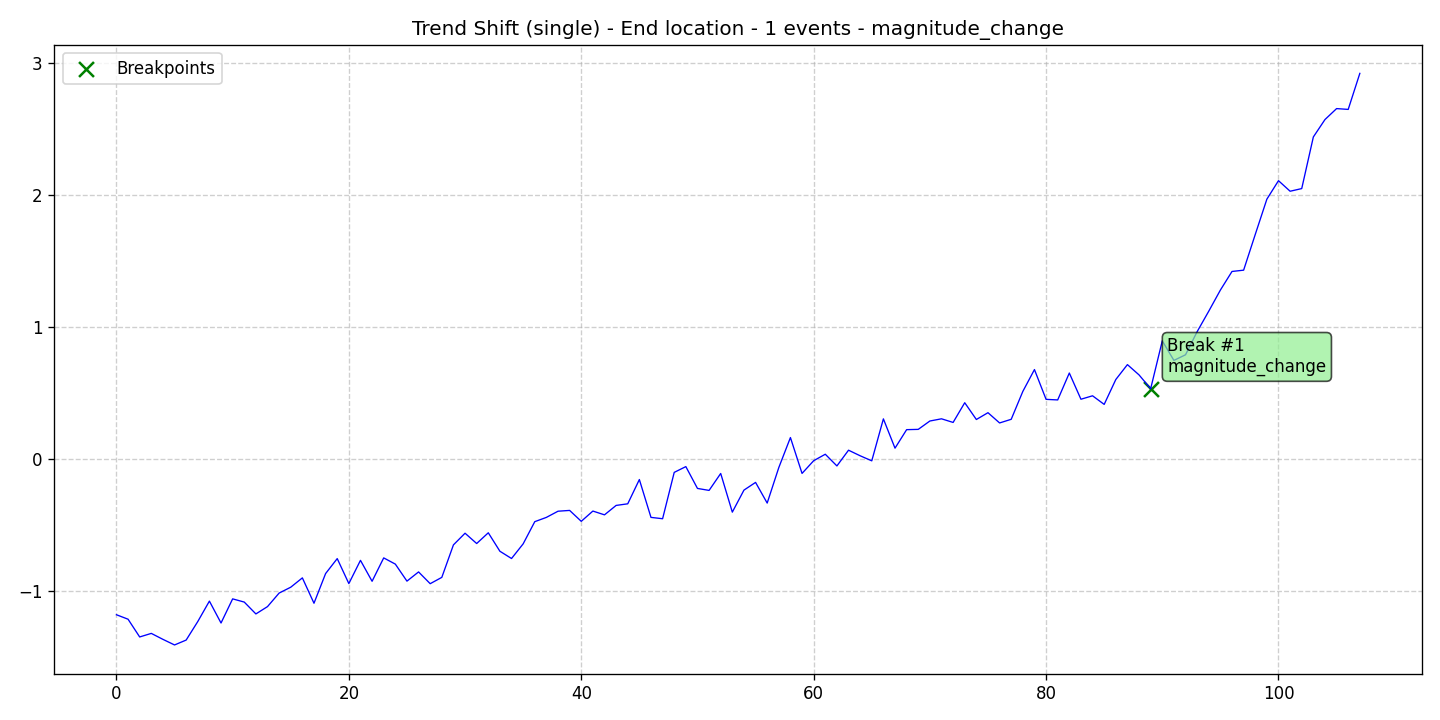

Data behind this chart, as committed beside it:
data, stationary, det_lin_up, det_lin_down, det_quad, det_cubic, det_exp, det_damped, stoc_trend, volatility, single_seas, multiple_seas, point_anom_single, point_anom_multi, collect_anom, context_anom, mean_shift, var_shift, trend_shift, date, is_break, is_anomaly, is_multi, location_beginning
-1.179, 0, 0, 0, 0, 0, 0, 0, 0, 0, 0, 0, 0, 0, 0, 0, 0, 0, 1, 2020-01-01, 0, 0, 0, 0
-1.213, 0, 0, 0, 0, 0, 0, 0, 0, 0, 0, 0, 0, 0, 0, 0, 0, 0, 1, 2020-01-02, 0, 0, 0, 0
-1.347, 0, 0, 0, 0, 0, 0, 0, 0, 0, 0, 0, 0, 0, 0, 0, 0, 0, 1, 2020-01-03, 0, 0, 0, 0
-1.32, 0, 0, 0, 0, 0, 0, 0, 0, 0, 0, 0, 0, 0, 0, 0, 0, 0, 1, 2020-01-04, 0, 0, 0, 0
-1.365, 0, 0, 0, 0, 0, 0, 0, 0, 0, 0, 0, 0, 0, 0, 0, 0, 0, 1, 2020-01-05, 0, 0, 0, 0
-1.408, 0, 0, 0, 0, 0, 0, 0, 0, 0, 0, 0, 0, 0, 0, 0, 0, 0, 1, 2020-01-06, 0, 0, 0, 0
-1.371, 0, 0, 0, 0, 0, 0, 0, 0, 0, 0, 0, 0, 0, 0, 0, 0, 0, 1, 2020-01-07, 0, 0, 0, 0
-1.23, 0, 0, 0, 0, 0, 0, 0, 0, 0, 0, 0, 0, 0, 0, 0, 0, 0, 1, 2020-01-08, 0, 0, 0, 0
-1.076, 0, 0, 0, 0, 0, 0, 0, 0, 0, 0, 0, 0, 0, 0, 0, 0, 0, 1, 2020-01-09, 0, 0, 0, 0
-1.241, 0, 0, 0, 0, 0, 0, 0, 0, 0, 0, 0, 0, 0, 0, 0, 0, 0, 1, 2020-01-10, 0, 0, 0, 0
-1.059, 0, 0, 0, 0, 0, 0, 0, 0, 0, 0, 0, 0, 0, 0, 0, 0, 0, 1, 2020-01-11, 0, 0, 0, 0
-1.083, 0, 0, 0, 0, 0, 0, 0, 0, 0, 0, 0, 0, 0, 0, 0, 0, 0, 1, 2020-01-12, 0, 0, 0, 0
-1.173, 0, 0, 0, 0, 0, 0, 0, 0, 0, 0, 0, 0, 0, 0, 0, 0, 0, 1, 2020-01-13, 0, 0, 0, 0
-1.117, 0, 0, 0, 0, 0, 0, 0, 0, 0, 0, 0, 0, 0, 0, 0, 0, 0, 1, 2020-01-14, 0, 0, 0, 0
-1.015, 0, 0, 0, 0, 0, 0, 0, 0, 0, 0, 0, 0, 0, 0, 0, 0, 0, 1, 2020-01-15, 0, 0, 0, 0
-0.9704, 0, 0, 0, 0, 0, 0, 0, 0, 0, 0, 0, 0, 0, 0, 0, 0, 0, 1, 2020-01-16, 0, 0, 0, 0
-0.8998, 0, 0, 0, 0, 0, 0, 0, 0, 0, 0, 0, 0, 0, 0, 0, 0, 0, 1, 2020-01-17, 0, 0, 0, 0
-1.092, 0, 0, 0, 0, 0, 0, 0, 0, 0, 0, 0, 0, 0, 0, 0, 0, 0, 1, 2020-01-18, 0, 0, 0, 0
-0.8671, 0, 0, 0, 0, 0, 0, 0, 0, 0, 0, 0, 0, 0, 0, 0, 0, 0, 1, 2020-01-19, 0, 0, 0, 0
-0.7539, 0, 0, 0, 0, 0, 0, 0, 0, 0, 0, 0, 0, 0, 0, 0, 0, 0, 1, 2020-01-20, 0, 0, 0, 0
-0.943, 0, 0, 0, 0, 0, 0, 0, 0, 0, 0, 0, 0, 0, 0, 0, 0, 0, 1, 2020-01-21, 0, 0, 0, 0
-0.7671, 0, 0, 0, 0, 0, 0, 0, 0, 0, 0, 0, 0, 0, 0, 0, 0, 0, 1, 2020-01-22, 0, 0, 0, 0
-0.9255, 0, 0, 0, 0, 0, 0, 0, 0, 0, 0, 0, 0, 0, 0, 0, 0, 0, 1, 2020-01-23, 0, 0, 0, 0
-0.7486, 0, 0, 0, 0, 0, 0, 0, 0, 0, 0, 0, 0, 0, 0, 0, 0, 0, 1, 2020-01-24, 0, 0, 0, 0
-0.7955, 0, 0, 0, 0, 0, 0, 0, 0, 0, 0, 0, 0, 0, 0, 0, 0, 0, 1, 2020-01-25, 0, 0, 0, 0
-0.9244, 0, 0, 0, 0, 0, 0, 0, 0, 0, 0, 0, 0, 0, 0, 0, 0, 0, 1, 2020-01-26, 0, 0, 0, 0
-0.8547, 0, 0, 0, 0, 0, 0, 0, 0, 0, 0, 0, 0, 0, 0, 0, 0, 0, 1, 2020-01-27, 0, 0, 0, 0
-0.9438, 0, 0, 0, 0, 0, 0, 0, 0, 0, 0, 0, 0, 0, 0, 0, 0, 0, 1, 2020-01-28, 0, 0, 0, 0
-0.8959, 0, 0, 0, 0, 0, 0, 0, 0, 0, 0, 0, 0, 0, 0, 0, 0, 0, 1, 2020-01-29, 0, 0, 0, 0
-0.65, 0, 0, 0, 0, 0, 0, 0, 0, 0, 0, 0, 0, 0, 0, 0, 0, 0, 1, 2020-01-30, 0, 0, 0, 0
-0.5617, 0, 0, 0, 0, 0, 0, 0, 0, 0, 0, 0, 0, 0, 0, 0, 0, 0, 1, 2020-01-31, 0, 0, 0, 0
-0.6396, 0, 0, 0, 0, 0, 0, 0, 0, 0, 0, 0, 0, 0, 0, 0, 0, 0, 1, 2020-02-01, 0, 0, 0, 0
-0.5584, 0, 0, 0, 0, 0, 0, 0, 0, 0, 0, 0, 0, 0, 0, 0, 0, 0, 1, 2020-02-02, 0, 0, 0, 0
-0.6983, 0, 0, 0, 0, 0, 0, 0, 0, 0, 0, 0, 0, 0, 0, 0, 0, 0, 1, 2020-02-03, 0, 0, 0, 0
-0.7531, 0, 0, 0, 0, 0, 0, 0, 0, 0, 0, 0, 0, 0, 0, 0, 0, 0, 1, 2020-02-04, 0, 0, 0, 0
-0.6422, 0, 0, 0, 0, 0, 0, 0, 0, 0, 0, 0, 0, 0, 0, 0, 0, 0, 1, 2020-02-05, 0, 0, 0, 0
-0.4742, 0, 0, 0, 0, 0, 0, 0, 0, 0, 0, 0, 0, 0, 0, 0, 0, 0, 1, 2020-02-06, 0, 0, 0, 0
-0.4418, 0, 0, 0, 0, 0, 0, 0, 0, 0, 0, 0, 0, 0, 0, 0, 0, 0, 1, 2020-02-07, 0, 0, 0, 0
-0.3951, 0, 0, 0, 0, 0, 0, 0, 0, 0, 0, 0, 0, 0, 0, 0, 0, 0, 1, 2020-02-08, 0, 0, 0, 0
-0.389, 0, 0, 0, 0, 0, 0, 0, 0, 0, 0, 0, 0, 0, 0, 0, 0, 0, 1, 2020-02-09, 0, 0, 0, 0
-0.4716, 0, 0, 0, 0, 0, 0, 0, 0, 0, 0, 0, 0, 0, 0, 0, 0, 0, 1, 2020-02-10, 0, 0, 0, 0
-0.3939, 0, 0, 0, 0, 0, 0, 0, 0, 0, 0, 0, 0, 0, 0, 0, 0, 0, 1, 2020-02-11, 0, 0, 0, 0
-0.4226, 0, 0, 0, 0, 0, 0, 0, 0, 0, 0, 0, 0, 0, 0, 0, 0, 0, 1, 2020-02-12, 0, 0, 0, 0
-0.3512, 0, 0, 0, 0, 0, 0, 0, 0, 0, 0, 0, 0, 0, 0, 0, 0, 0, 1, 2020-02-13, 0, 0, 0, 0
-0.339, 0, 0, 0, 0, 0, 0, 0, 0, 0, 0, 0, 0, 0, 0, 0, 0, 0, 1, 2020-02-14, 0, 0, 0, 0
-0.1553, 0, 0, 0, 0, 0, 0, 0, 0, 0, 0, 0, 0, 0, 0, 0, 0, 0, 1, 2020-02-15, 0, 0, 0, 0
-0.4418, 0, 0, 0, 0, 0, 0, 0, 0, 0, 0, 0, 0, 0, 0, 0, 0, 0, 1, 2020-02-16, 0, 0, 0, 0
-0.452, 0, 0, 0, 0, 0, 0, 0, 0, 0, 0, 0, 0, 0, 0, 0, 0, 0, 1, 2020-02-17, 0, 0, 0, 0
-0.1011, 0, 0, 0, 0, 0, 0, 0, 0, 0, 0, 0, 0, 0, 0, 0, 0, 0, 1, 2020-02-18, 0, 0, 0, 0
-0.0574, 0, 0, 0, 0, 0, 0, 0, 0, 0, 0, 0, 0, 0, 0, 0, 0, 0, 1, 2020-02-19, 0, 0, 0, 0
-0.2225, 0, 0, 0, 0, 0, 0, 0, 0, 0, 0, 0, 0, 0, 0, 0, 0, 0, 1, 2020-02-20, 0, 0, 0, 0
-0.2375, 0, 0, 0, 0, 0, 0, 0, 0, 0, 0, 0, 0, 0, 0, 0, 0, 0, 1, 2020-02-21, 0, 0, 0, 0
-0.1093, 0, 0, 0, 0, 0, 0, 0, 0, 0, 0, 0, 0, 0, 0, 0, 0, 0, 1, 2020-02-22, 0, 0, 0, 0
-0.402, 0, 0, 0, 0, 0, 0, 0, 0, 0, 0, 0, 0, 0, 0, 0, 0, 0, 1, 2020-02-23, 0, 0, 0, 0
-0.2354, 0, 0, 0, 0, 0, 0, 0, 0, 0, 0, 0, 0, 0, 0, 0, 0, 0, 1, 2020-02-24, 0, 0, 0, 0
-0.1769, 0, 0, 0, 0, 0, 0, 0, 0, 0, 0, 0, 0, 0, 0, 0, 0, 0, 1, 2020-02-25, 0, 0, 0, 0
-0.3334, 0, 0, 0, 0, 0, 0, 0, 0, 0, 0, 0, 0, 0, 0, 0, 0, 0, 1, 2020-02-26, 0, 0, 0, 0
-0.06452, 0, 0, 0, 0, 0, 0, 0, 0, 0, 0, 0, 0, 0, 0, 0, 0, 0, 1, 2020-02-27, 0, 0, 0, 0
0.1626, 0, 0, 0, 0, 0, 0, 0, 0, 0, 0, 0, 0, 0, 0, 0, 0, 0, 1, 2020-02-28, 0, 0, 0, 0
-0.1088, 0, 0, 0, 0, 0, 0, 0, 0, 0, 0, 0, 0, 0, 0, 0, 0, 0, 1, 2020-02-29, 0, 0, 0, 0
... 48 more rows
